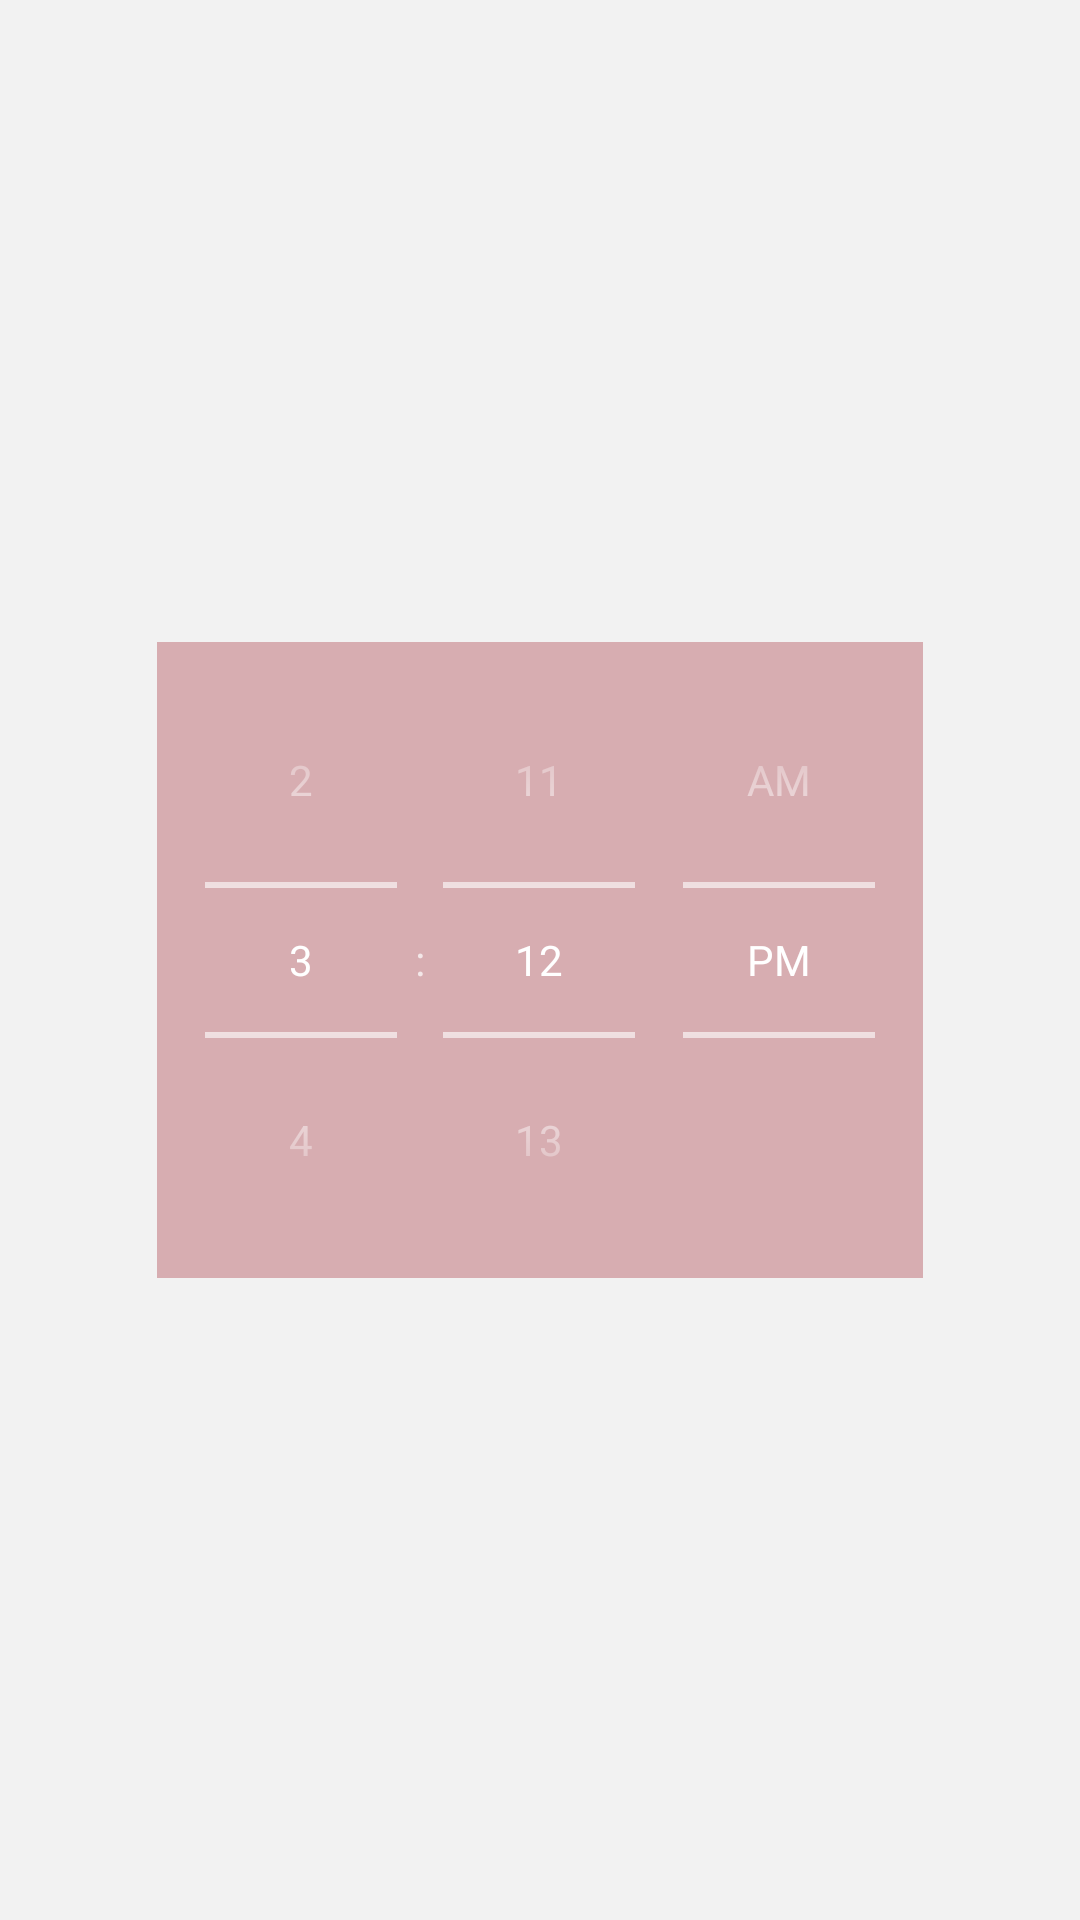

Here is an Android app screen rendered from its layout file. Give the layout XML and the strings, colors and styles it references.
<!-- AndroidManifest.xml: application theme AppTheme -->
<!-- res/layout/fragment_time.xml -->
<FrameLayout xmlns:android="http://schemas.android.com/apk/res/android"
    xmlns:tools="http://schemas.android.com/tools"
    android:layout_width="match_parent"
    android:layout_height="match_parent"
    android:background="@color/fragment_bg"
    tools:context="com.example.palida.beacon_reminder.TimeFragment">

    

    <TimePicker
        android:id="@+id/timePicker"
        android:layout_width="wrap_content"
        android:layout_height="wrap_content"
        android:layout_gravity="center"
        android:background="@color/colorPrimary"
        android:timePickerMode="spinner" />
</FrameLayout>
<!-- resources referenced by this layout -->
<resources>
  <color name="colorPrimary">#d7adb1</color>
  <color name="fragment_bg">#f2f2f2</color>
  <style name="AppTheme" parent="Theme.AppCompat.NoActionBar">
          
          <item name="colorPrimary">@color/colorPrimary</item>
          <item name="colorPrimaryDark">@color/colorPrimaryDark</item>
          <item name="colorAccent">@color/colorAccent</item>
      </style>
  <color name="colorPrimaryDark">#af878b</color>
  <color name="colorAccent">#ffc2c2</color>
</resources>
